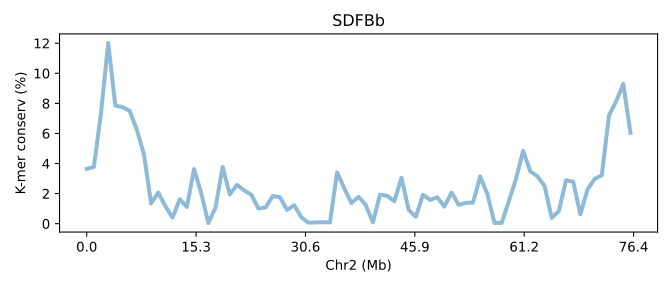

The table this chart was drawn from, first rows:
SeqID	Chr2 (Mb)	K-mer conserv (%)	Group	Group_chrom
SDFBb.chr2	0.0	3.643	0	0
SDFBb.chr2	0.01308	3.773	0	0
SDFBb.chr2	0.02616	7.37	0	0
SDFBb.chr2	0.03925	12.02	0	0
SDFBb.chr2	0.05233	7.854	0	0
SDFBb.chr2	0.06541	7.746	0	0
SDFBb.chr2	0.07849	7.505	0	0
SDFBb.chr2	0.09157	6.252	0	0
SDFBb.chr2	0.1047	4.603	0	0
SDFBb.chr2	0.1177	1.348	0	0
SDFBb.chr2	0.1308	2.065	0	0
SDFBb.chr2	0.1439	1.155	0	0
SDFBb.chr2	0.157	0.4031	0	0
SDFBb.chr2	0.1701	1.628	0	0
SDFBb.chr2	0.1831	1.111	0	0
SDFBb.chr2	0.1962	3.633	0	0
SDFBb.chr2	0.2093	2.038	0	0
SDFBb.chr2	0.2224	0.04114	0	0
SDFBb.chr2	0.2355	1.061	0	0
SDFBb.chr2	0.2486	3.77	0	0
SDFBb.chr2	0.2616	1.942	0	0
SDFBb.chr2	0.2747	2.584	0	0
SDFBb.chr2	0.2878	2.212	0	0
SDFBb.chr2	0.3009	1.931	0	0
SDFBb.chr2	0.314	1.009	0	0
SDFBb.chr2	0.3271	1.079	0	0
SDFBb.chr2	0.3401	1.834	0	0
SDFBb.chr2	0.3532	1.765	0	0
SDFBb.chr2	0.3663	0.9113	0	0
SDFBb.chr2	0.3794	1.223	0	0
SDFBb.chr2	0.3925	0.4296	0	0
SDFBb.chr2	0.4055	0.06596	0	0
SDFBb.chr2	0.4186	0.08164	0	0
SDFBb.chr2	0.4317	0.09989	0	0
SDFBb.chr2	0.4448	0.07759	0	0
SDFBb.chr2	0.4579	3.415	0	0
SDFBb.chr2	0.471	2.35	0	0
SDFBb.chr2	0.484	1.367	0	0
SDFBb.chr2	0.4971	1.784	0	0
SDFBb.chr2	0.5102	1.255	0	0
SDFBb.chr2	0.5233	0.08944	0	0
SDFBb.chr2	0.5364	1.934	0	0
SDFBb.chr2	0.5494	1.849	0	0
SDFBb.chr2	0.5625	1.489	0	0
SDFBb.chr2	0.5756	3.048	0	0
SDFBb.chr2	0.5887	0.9127	0	0
SDFBb.chr2	0.6018	0.4582	0	0
SDFBb.chr2	0.6149	1.918	0	0
SDFBb.chr2	0.6279	1.581	0	0
SDFBb.chr2	0.641	1.749	0	0
SDFBb.chr2	0.6541	1.132	0	0
SDFBb.chr2	0.6672	2.073	0	0
SDFBb.chr2	0.6803	1.246	0	0
SDFBb.chr2	0.6934	1.391	0	0
SDFBb.chr2	0.7064	1.398	0	0
SDFBb.chr2	0.7195	3.136	0	0
SDFBb.chr2	0.7326	1.979	0	0
SDFBb.chr2	0.7457	0.04711	0	0
SDFBb.chr2	0.7588	0.04942	0	0
SDFBb.chr2	0.7718	1.483	0	0
... 17 more rows
